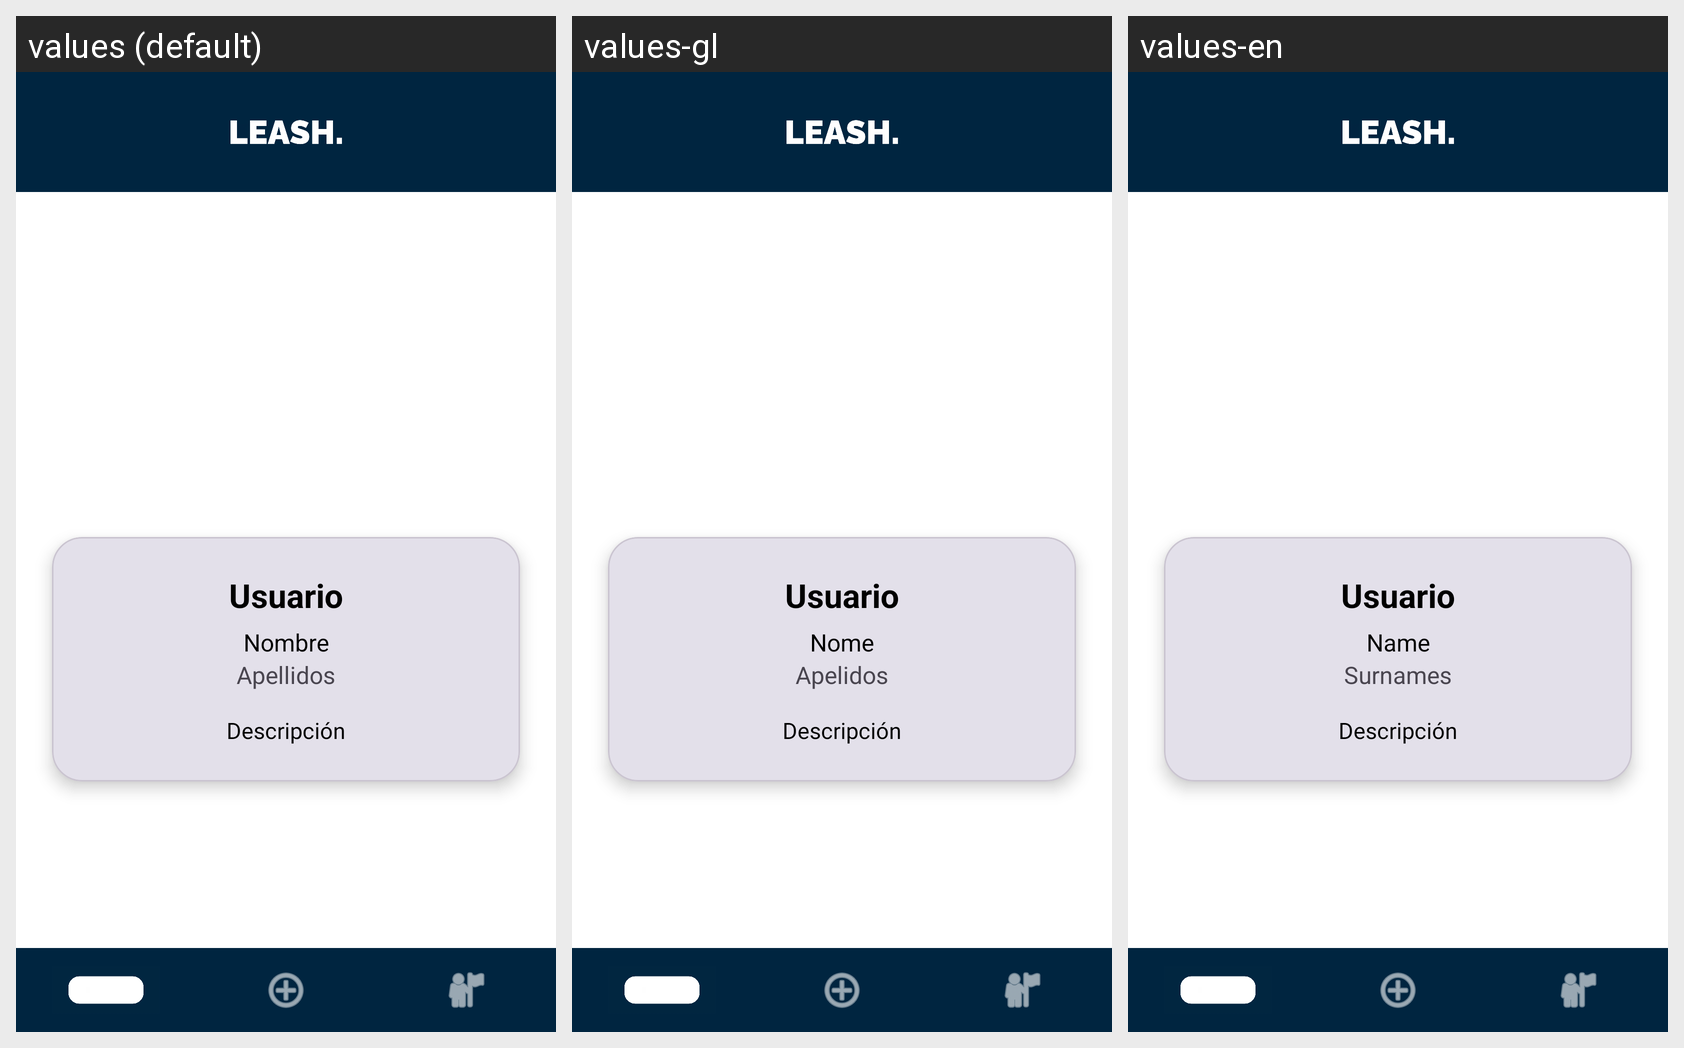

This grid shows one Android layout under several languages. Give, for every string resource on the screen, its name, the default text and each shown locale's text.
Android screen res/layout/activity_perfil_usuario.xml rendered under 3 locales, left to right: values (default), values-gl, values-en. Device: Nexus 5 (rendered at 1080×1920; each locale shown at half size, 540×960, under a caption strip naming it); theme Theme.Proyecto.
Strings drawn on this screen, with the default value and each locale's value (text and hints the layout hard-codes, and strings that could not be matched under every locale, appear in the picture but are not listed):

Nombre
  values: Nombre
  values-gl: Nome
  values-en: Name

Apellidos
  values: Apellidos
  values-gl: Apelidos
  values-en: Surnames
